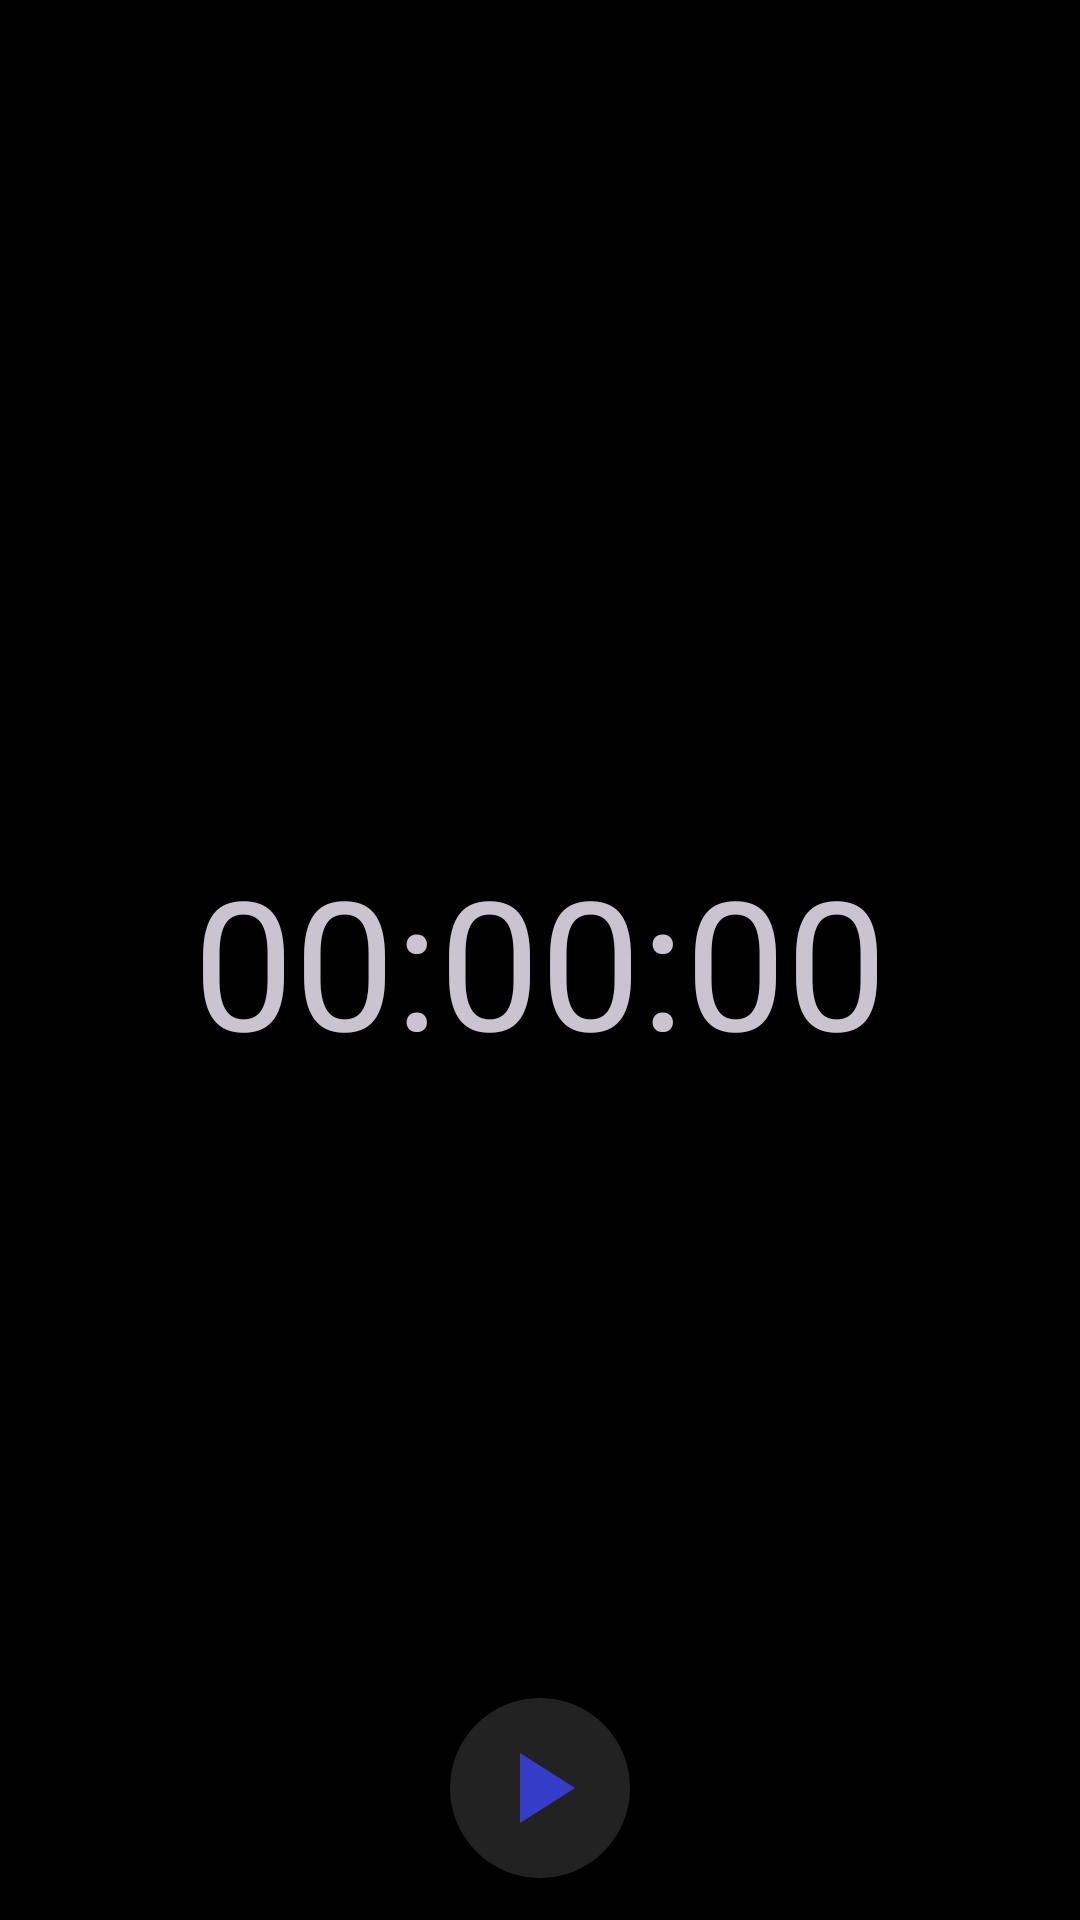

Android layout source for this screen:
<!-- AndroidManifest.xml: application theme Base.Theme.TimeMachine -->
<!-- res/layout/fragment_stopwatch.xml -->
<?xml version="1.0" encoding="utf-8"?>
<androidx.constraintlayout.widget.ConstraintLayout xmlns:android="http://schemas.android.com/apk/res/android"
    xmlns:app="http://schemas.android.com/apk/res-auto"
    xmlns:tools="http://schemas.android.com/tools"
    android:layout_width="match_parent"
    android:layout_height="match_parent"
    android:padding="14dp">


    <ImageButton
        android:id="@+id/btnStartStopwatch"
        android:layout_width="60dp"
        android:layout_height="60dp"
        android:background="@drawable/button_ripple"
        android:padding="10dp"
        android:scaleType="centerCrop"
        android:src="@drawable/ic_start"
        android:visibility="visible"
        app:layout_constraintBottom_toBottomOf="parent"
        app:layout_constraintEnd_toStartOf="@+id/btnPauseStopwatch"
        app:layout_constraintHorizontal_bias="0.5"
        app:layout_constraintStart_toEndOf="@+id/btnStopStopwatch" />

    <ImageButton
        android:id="@+id/btnStopStopwatch"
        android:layout_width="60dp"
        android:layout_height="60dp"
        android:background="@drawable/button_ripple"
        android:padding="10dp"
        android:scaleType="centerCrop"
        android:src="@drawable/ic_stop"
        android:visibility="gone"
        app:layout_constraintBottom_toBottomOf="parent"
        app:layout_constraintEnd_toStartOf="@+id/btnStartStopwatch"
        app:layout_constraintHorizontal_bias="0.5"
        app:layout_constraintStart_toStartOf="parent" />

    <ImageButton
        android:id="@+id/btnPauseStopwatch"
        android:layout_width="60dp"
        android:layout_height="60dp"
        android:background="@drawable/button_ripple"
        android:padding="10dp"
        android:scaleType="centerCrop"
        android:src="@drawable/ic_pause"
        android:visibility="gone"
        app:layout_constraintBottom_toBottomOf="parent"
        app:layout_constraintEnd_toEndOf="parent"
        app:layout_constraintHorizontal_bias="0.5"
        app:layout_constraintStart_toEndOf="@+id/btnStartStopwatch" />

    <ImageButton
        android:id="@+id/btnResumeStopwatch"
        android:layout_width="60dp"
        android:layout_height="60dp"
        android:background="@drawable/button_ripple"
        android:padding="10dp"
        android:scaleType="centerCrop"
        android:src="@drawable/ic_start"
        android:visibility="gone"
        tools:layout_editor_absoluteX="354dp"
        tools:layout_editor_absoluteY="659dp" />

    <TextView
        android:id="@+id/timerText"
        android:layout_width="wrap_content"
        android:layout_height="wrap_content"
        android:text="00:00:00"
        android:textSize="60sp"
        app:layout_constraintBottom_toBottomOf="parent"
        app:layout_constraintEnd_toEndOf="parent"
        app:layout_constraintHorizontal_bias="0.5"
        app:layout_constraintStart_toStartOf="parent"
        app:layout_constraintTop_toTopOf="parent"
        app:layout_constraintVertical_bias="0.5" />

</androidx.constraintlayout.widget.ConstraintLayout>
<!-- resources referenced by this layout -->
<resources>
  <!-- drawable button_ripple (drawable) -->
  <?xml version="1.0" encoding="utf-8"?>
  <ripple xmlns:android="http://schemas.android.com/apk/res/android" android:color="#5A5A5A">
      <item>
          <shape android:shape="oval">
              <solid android:color="@color/almostblack"/>
          </shape>
      </item>
  </ripple>
  <!-- drawable ic_pause (drawable-anydpi) -->
  <vector xmlns:android="http://schemas.android.com/apk/res/android"
      android:width="24dp"
      android:height="24dp"
      android:viewportWidth="24"
      android:viewportHeight="24"
      android:tint="@color/blue"
      android:alpha="0.8">
    <path
        android:fillColor="@android:color/white"
        android:pathData="M6,19h4L10,5L6,5v14zM14,5v14h4L18,5h-4z"/>
  </vector>
  <!-- drawable ic_start (drawable-anydpi) -->
  <vector xmlns:android="http://schemas.android.com/apk/res/android"
      android:width="24dp"
      android:height="24dp"
      android:viewportWidth="24"
      android:viewportHeight="24"
      android:tint="@color/blue"
      android:alpha="0.8">
    <path
        android:fillColor="@android:color/white"
        android:pathData="M8,5v14l11,-7z"/>
  </vector>
  <!-- drawable ic_stop (drawable-anydpi) -->
  <vector xmlns:android="http://schemas.android.com/apk/res/android"
      android:width="24dp"
      android:height="24dp"
      android:viewportWidth="24"
      android:viewportHeight="24"
      android:tint="@color/blue"
      android:alpha="0.8">
    <path
        android:fillColor="@android:color/white"
        android:pathData="M6,6h12v12H6z"/>
  </vector>
  <style name="Base.Theme.TimeMachine" parent="Theme.Material3.Dark.NoActionBar">
          <item name="colorPrimary">@color/blue</item>
          <item name="colorPrimaryVariant">#181FA1</item>
          <item name="colorOnPrimary">@color/white</item>
          <item name="colorSecondary">#673AB7</item>
          <item name="colorSecondaryVariant">#907AB8</item>
          <item name="colorError">#C80303</item>
          <item name="android:colorBackground">@color/black</item>
          <item name="colorSurface">@color/almostblack</item>
          <item name="colorOnBackground">@color/white</item>
      </style>
  <color name="almostblack">#222222</color>
  <color name="blue">#3842F1</color>
  <color name="white">#FFFFFFFF</color>
  <color name="black">#FF000000</color>
</resources>
